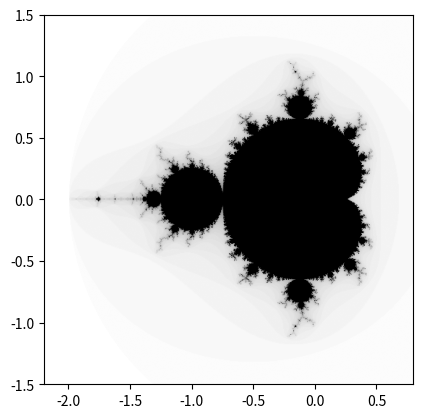

The matplotlib source for this figure:
import numpy as np
import matplotlib.cm as cm
from matplotlib import pyplot as plt
def iter_count(C, max_iter):
    X = C
    for n in range(max_iter):
        if abs(X) > 2.:
            return n
        X = X ** 2 + C
    return max_iter
N = 512
max_iter = 64
xmin, xmax, ymin, ymax = -2.2, .8, -1.5, 1.5
X = np.linspace(xmin, xmax, N)
Y = np.linspace(ymin, ymax, N)
Z = np.empty((N, N))
for i, y in enumerate(Y):
    for j, x in enumerate(X):
        Z[i, j] = iter_count(complex(x, y), max_iter)
plt.imshow(Z, cmap = cm.binary,extent=(xmin,xmax,ymin,ymax))
plt.show()
